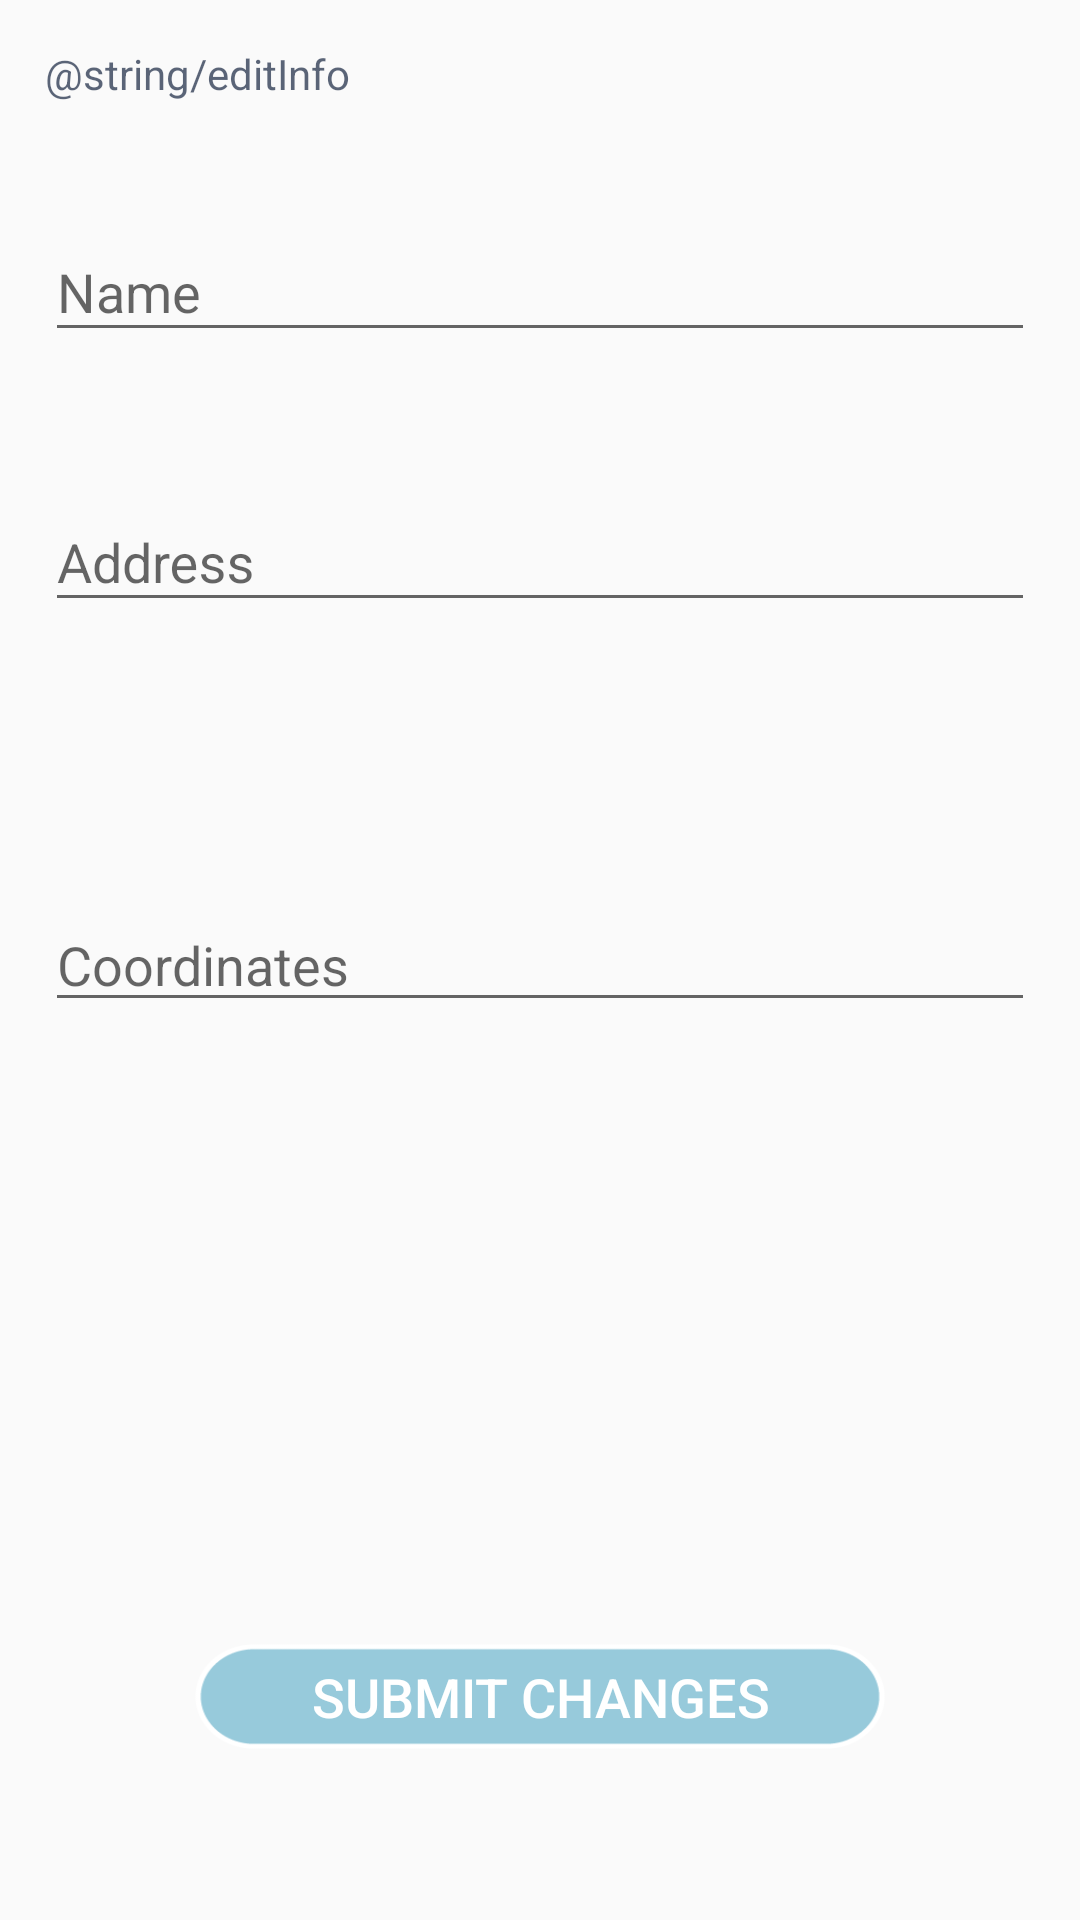

Android layout source for this screen:
<!-- AndroidManifest.xml: application theme Theme.AppCompat.Light -->
<!-- res/layout/activity_edit_info.xml -->
<?xml version="1.0" encoding="utf-8"?>
    <android.support.v4.widget.DrawerLayout
        xmlns:android="http://schemas.android.com/apk/res/android"
        android:id="@+id/drawer_layout"
        android:layout_width="match_parent"
        android:layout_height="match_parent">
        
        <RelativeLayout
            android:layout_width="match_parent"
            android:layout_height="match_parent"
            android:padding="15dp">

            <Button
                android:id="@+id/submitChangesButton"
                android:layout_width="230dp"
                android:layout_height="35dp"
                android:layout_alignParentBottom="true"
                android:layout_centerHorizontal="true"
                android:layout_marginBottom="42dp"
                android:background="@drawable/button_1"
                android:text="@string/submitChanges"
                android:textColor="@color/cardview_light_background"
                android:textSize="18sp" />

            <TextView
                android:id="@+id/textView4"
                android:layout_width="wrap_content"
                android:layout_height="wrap_content"
                android:text="@string/editInfo"
                android:textColor="@color/steelBlue" />

            <android.support.design.widget.TextInputLayout
                android:layout_width="match_parent"
                android:layout_height="wrap_content"
                android:layout_alignParentStart="true"
                android:layout_alignParentTop="true"
                android:layout_marginTop="50dp">

                <EditText
                    android:id="@+id/nameEdit"
                    android:layout_width="match_parent"
                    android:layout_height="wrap_content"
                    android:hint="@string/name"
                    android:textColor="@color/steelBlue" />
            </android.support.design.widget.TextInputLayout>

            <android.support.design.widget.TextInputLayout
                android:layout_width="match_parent"
                android:layout_height="wrap_content"
                android:layout_alignParentStart="true"
                android:layout_marginTop="140dp">

                <EditText
                    android:id="@+id/addressEdit"
                    android:layout_width="match_parent"
                    android:layout_height="wrap_content"
                    android:hint="@string/address"
                    android:textColor="@color/steelBlue" />
            </android.support.design.widget.TextInputLayout>

            <android.support.design.widget.TextInputLayout
                android:layout_width="match_parent"
                android:layout_height="wrap_content"
                android:layout_alignParentBottom="true"
                android:layout_alignParentStart="true"
                android:layout_marginBottom="107dp">

            </android.support.design.widget.TextInputLayout>

            <Space
                android:layout_width="wrap_content"
                android:layout_height="wrap_content"
                android:layout_centerHorizontal="true"
                android:layout_centerVertical="true" />

            <EditText
                android:id="@+id/coordinateEdit"
                android:layout_width="match_parent"
                android:layout_height="wrap_content"
                android:layout_alignParentStart="true"
                android:layout_centerVertical="true"
                android:hint="@string/coordinates"
                android:textColor="@color/steelBlue" />

        </RelativeLayout>

    
</android.support.v4.widget.DrawerLayout>
<!-- resources referenced by this layout -->
<resources>
  <color name="steelBlue">#aa0b1936</color>
  <!-- drawable button_1: png bitmap (drawable, 3049 bytes) -->
  <string name="address">Address</string>
  <string name="coordinates">Coordinates</string>
  <string name="name">Name</string>
  <string name="submitChanges">Submit Changes</string>
</resources>
